Run: headless pygame with SDL's dummy video driver; simulated clock (each Clock.tick advances the game by its frame time, no real sleeping); random seed 0; keys injected as events and as key.get_pressed() state; no mouse input.
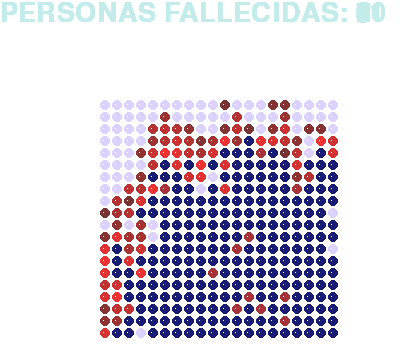
Frame 1 of 4 · flips 1–60 · no input
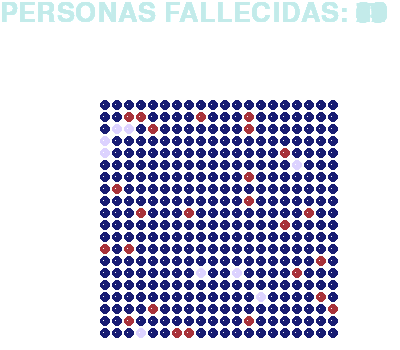
Frame 2 of 4 · flips 61–180 · tapped SPACE, RETURN · held RIGHT (→), D
Frame 3 of 4 · flips 181–300 · held DOWN (↓), S · screen unchanged from frame 2, image omitted
Frame 4 of 4 · flips 301–420 · held LEFT (←), A, UP (↑), W · screen unchanged from frame 3, image omitted

The pygame program that drew these frames:

from random import randrange 
import pygame

muertes = 5.0  
Factor_R0 = 4.0 
infeccion = Factor_R0 * 10
vacunas = 0 
filas = 20 
columnas = 20 
tiempoD = 100  

global display, myfont, states, states_temp 

ven1 = (255, 255, 255) 
ven2 = (220, 210, 255)
ven3 = (24, 29, 115)
ven4 = (168, 50, 58)

def comunidad(x, y):
    incx = randrange(3)
    incy = randrange(3)
    incx = (incx * 1) - 1
    incy = (incy * 1) - 1
    x2 = x + incx
    y2 = y + incy
    
    if x2 < 0:
        x2 = 0
    if x2 >= columnas:
        x2 = columnas - 1
    if y2 < 0:
        y2 = 0
    if y2 >= filas:
        y2 = filas - 1
    return [x2, y2]


def iniciarVacunacion():
    for x in range(columnas):
        for y in range(filas):
            if randrange(99) < vacunas:
                states[x][y] = 1


def fallecidos():
    contador = 0
    for x in range(columnas):
        for y in range(filas):
            if states[x][y] == -1:
                contador +=  1
    return contador


states = [[0] * columnas for i1 in range(filas)]
states_temp = states.copy()
states[randrange(20)][randrange(20)] = 10 
it = 0 
muertos = 0 
iniciarVacunacion() 

pygame.init() 
pygame.font.init() 
display=pygame.display.set_mode((400,350),0,32) 
pygame.display.set_caption("PROPAGACION COVID EN EL ECUADOR")
font=pygame.font.SysFont('italic', 40) 
display.fill(ven1) 

while True:
    pygame.time.delay(tiempoD) 
    it = it + 1
    if it <= 10000 and it >= 2:
        states_temp = states.copy() 
        for x in range(columnas):
            for y in range(filas):
                state = states[x][y]
                if state == -1:
                    pass
                if state >= 10: 
                    states_temp[x][y] = state + 1
                if state >= 20:
                    if randrange(99) < muertes: 
                        states_temp[x][y] = -1 
                    else:
                        states_temp[x][y] = 1
                if state >= 10 and state <= 20: 
                    if randrange(99) < infeccion: 
                        neighbour = comunidad(x, y) 
                        x2 = neighbour[0]
                        y2 = neighbour[1]
                        neigh_state = states[x2][y2]
                        if neigh_state == 0: 
                            states_temp[x2][y2] = 10 
        states = states_temp.copy()
        muertos = fallecidos() 
        
    pygame.draw.rect(display, ven1, (300, 30, 260, 50)) 
    textsurface = font.render("PERSONAS FALLECIDAS: "+ str(muertos),True, (195, 235, 234))
    display.blit(textsurface, (0, 0)) 
    for x in range(columnas):
        for y in range(filas):
            if states[x][y] == 0:
                color = ven2 
            if states[x][y] == 1:
                color = ven3 
            if states[x][y] >= 10:
                color = (states[x][y] * 12, 50, 50)
            if states[x][y] == -1:
                color = ven4 
            pygame.draw.circle(display, color, (100 + x * 12 + 5, 100 + y * 12 + 5), 5)
            pygame.draw.rect(display, ven1, (100 + x * 12 + 3, 100 + y * 12 + 4, 1, 1))
    
    for event in pygame.event.get():
        if event.type == pygame.KEYDOWN and event.key == pygame.K_ESCAPE: 
            pygame.quit() 
        if event.type == pygame.KEYDOWN and event.key == pygame.K_SPACE: 
            states = [[0] * columnas for i1 in range(filas)]
            states_temp = states.copy()
            states[5][5] = 10
            it = 0
            muertos = 0
            iniciarVacunacion() 
            
    pygame.display.update()
